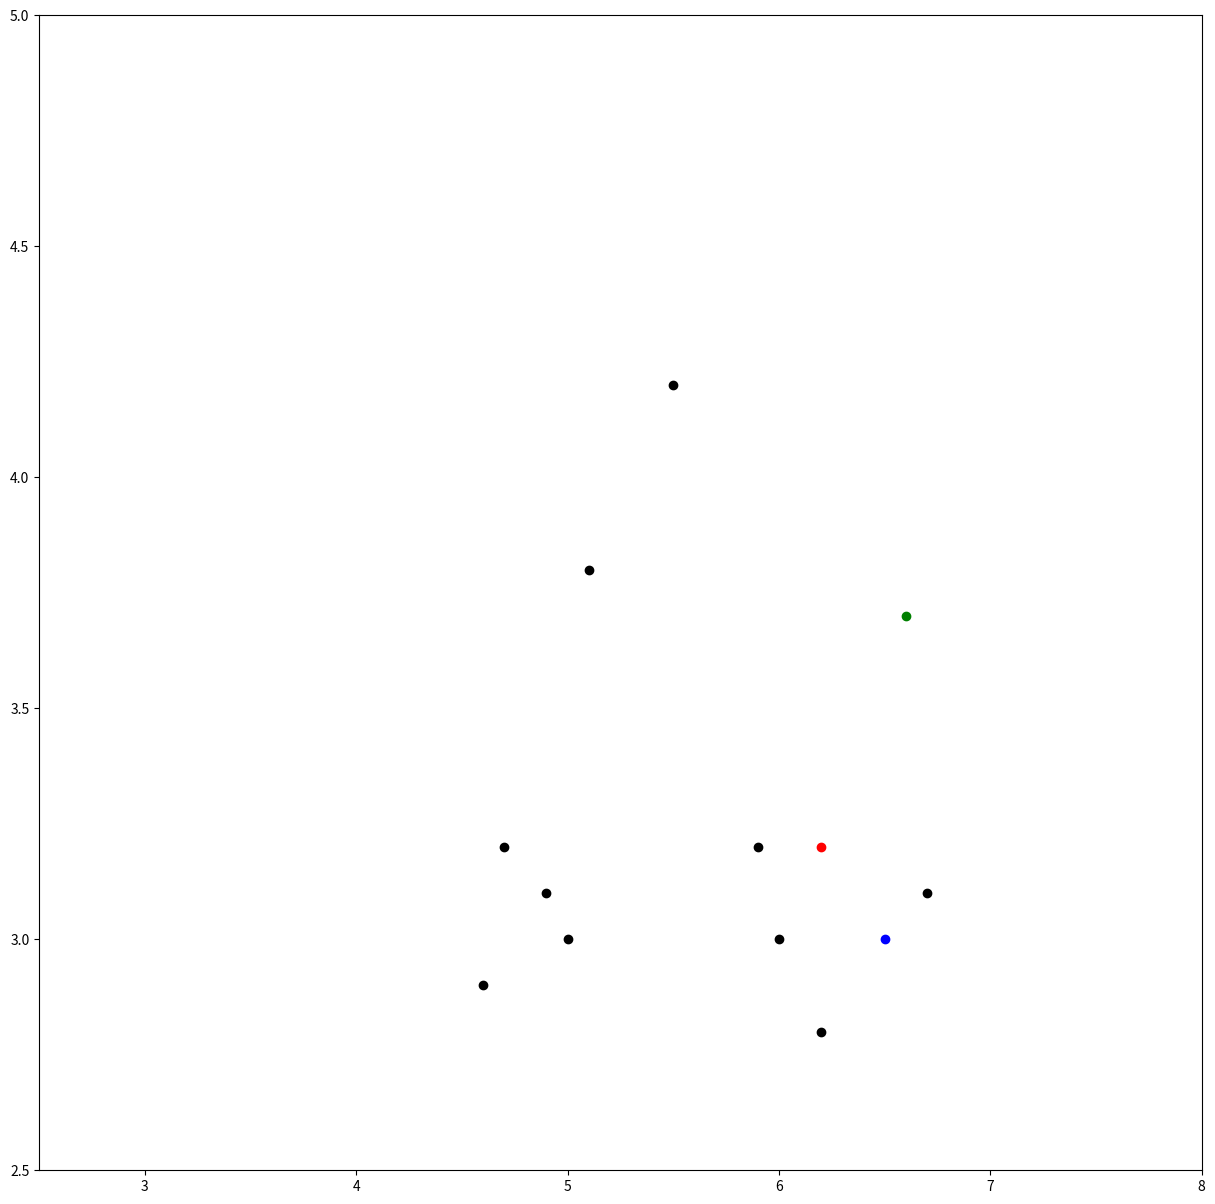
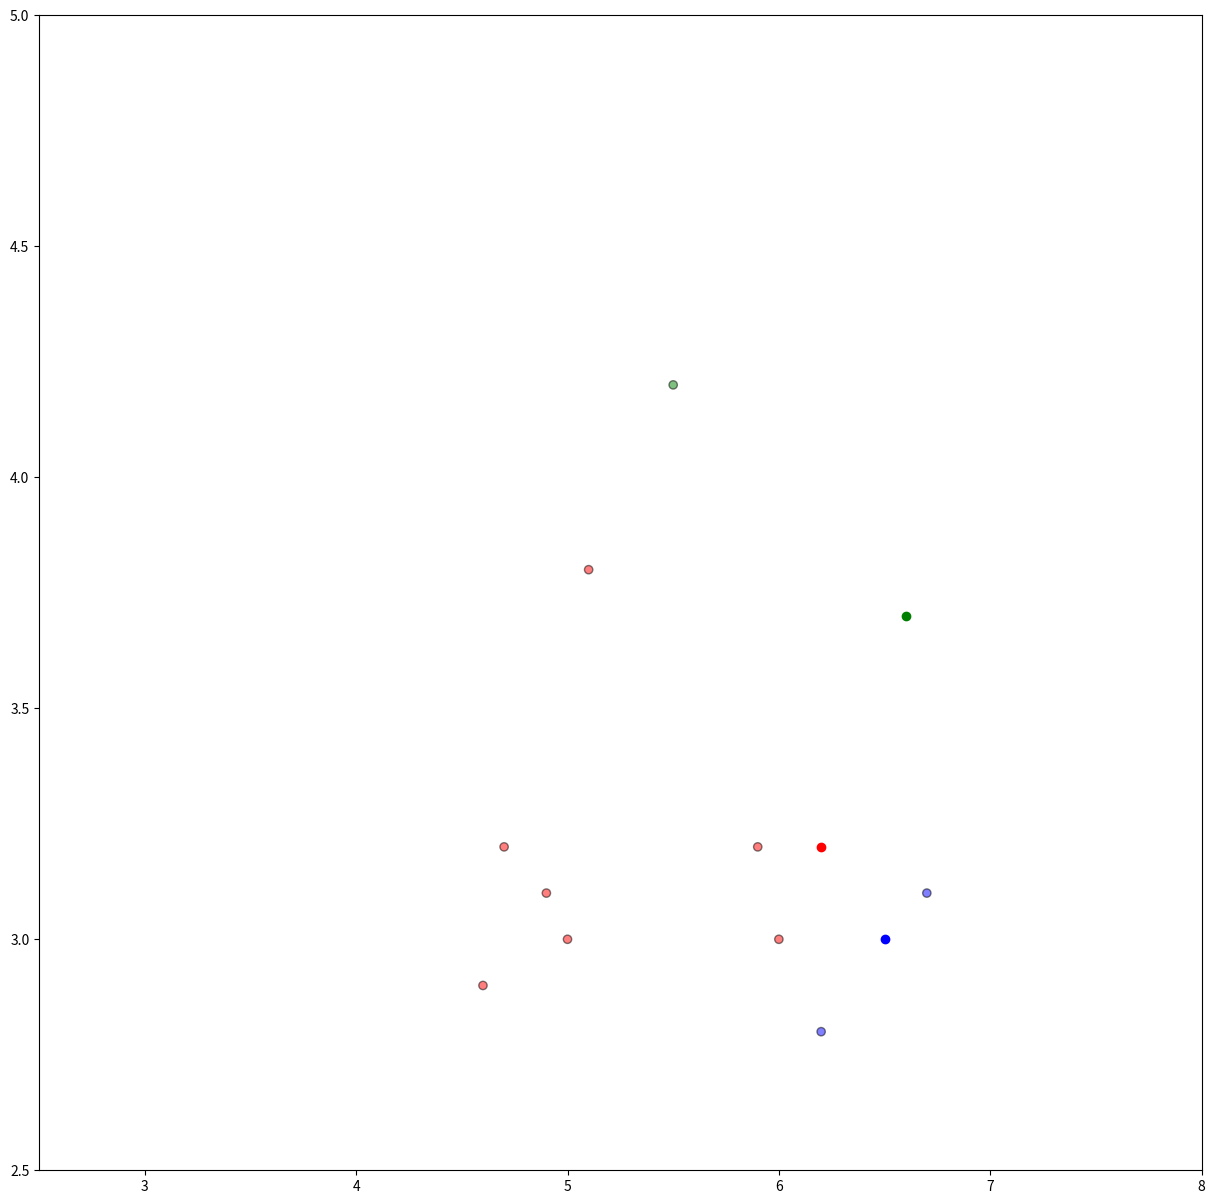
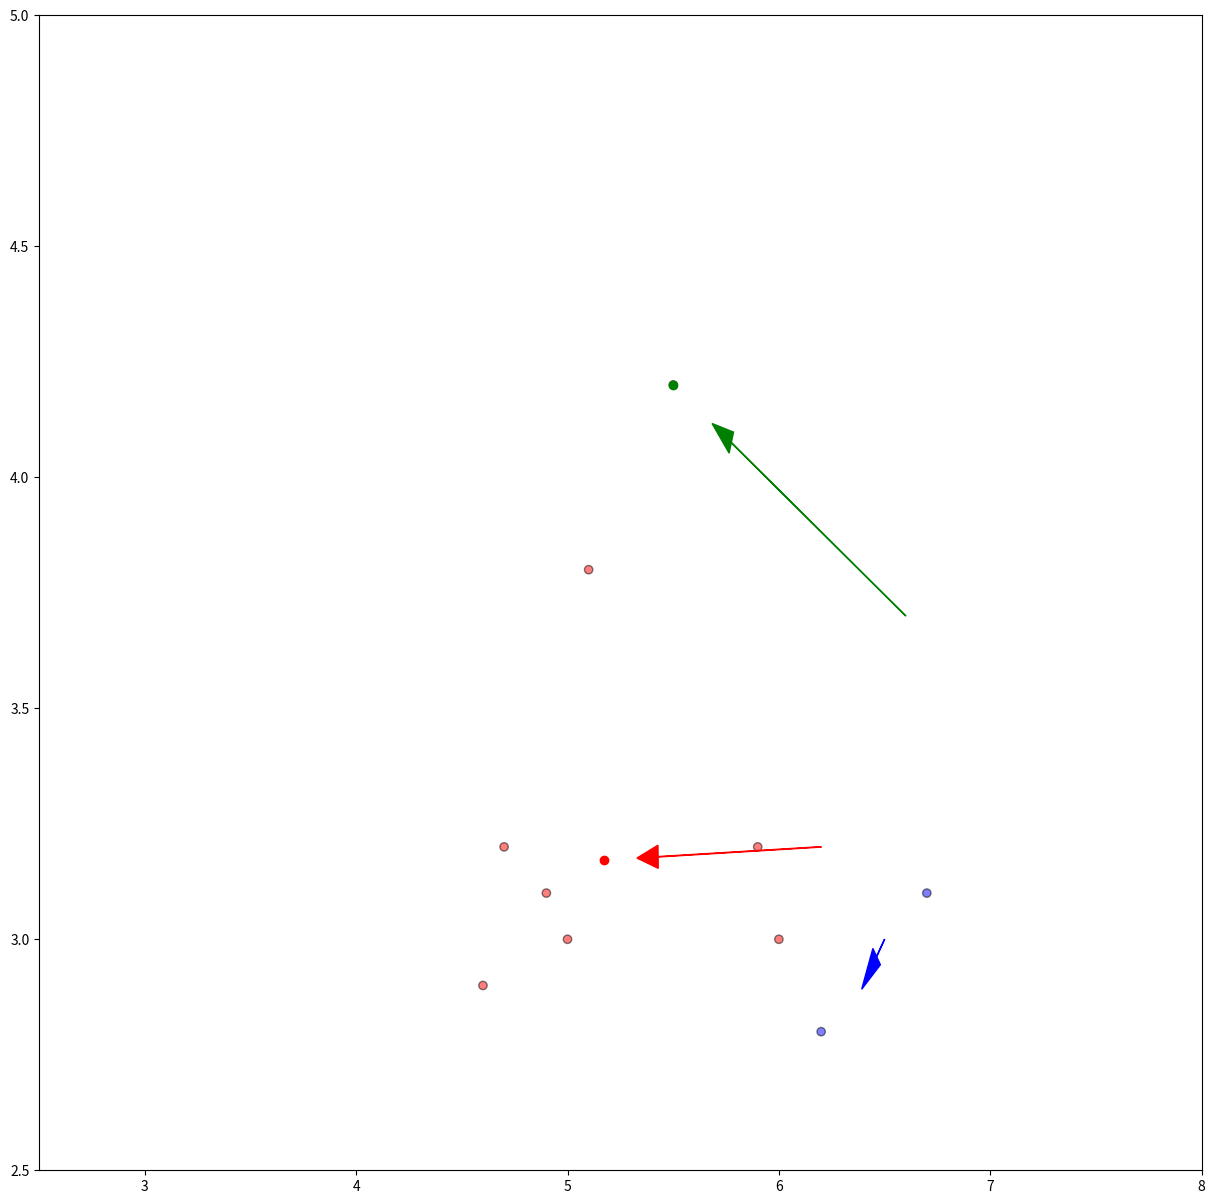
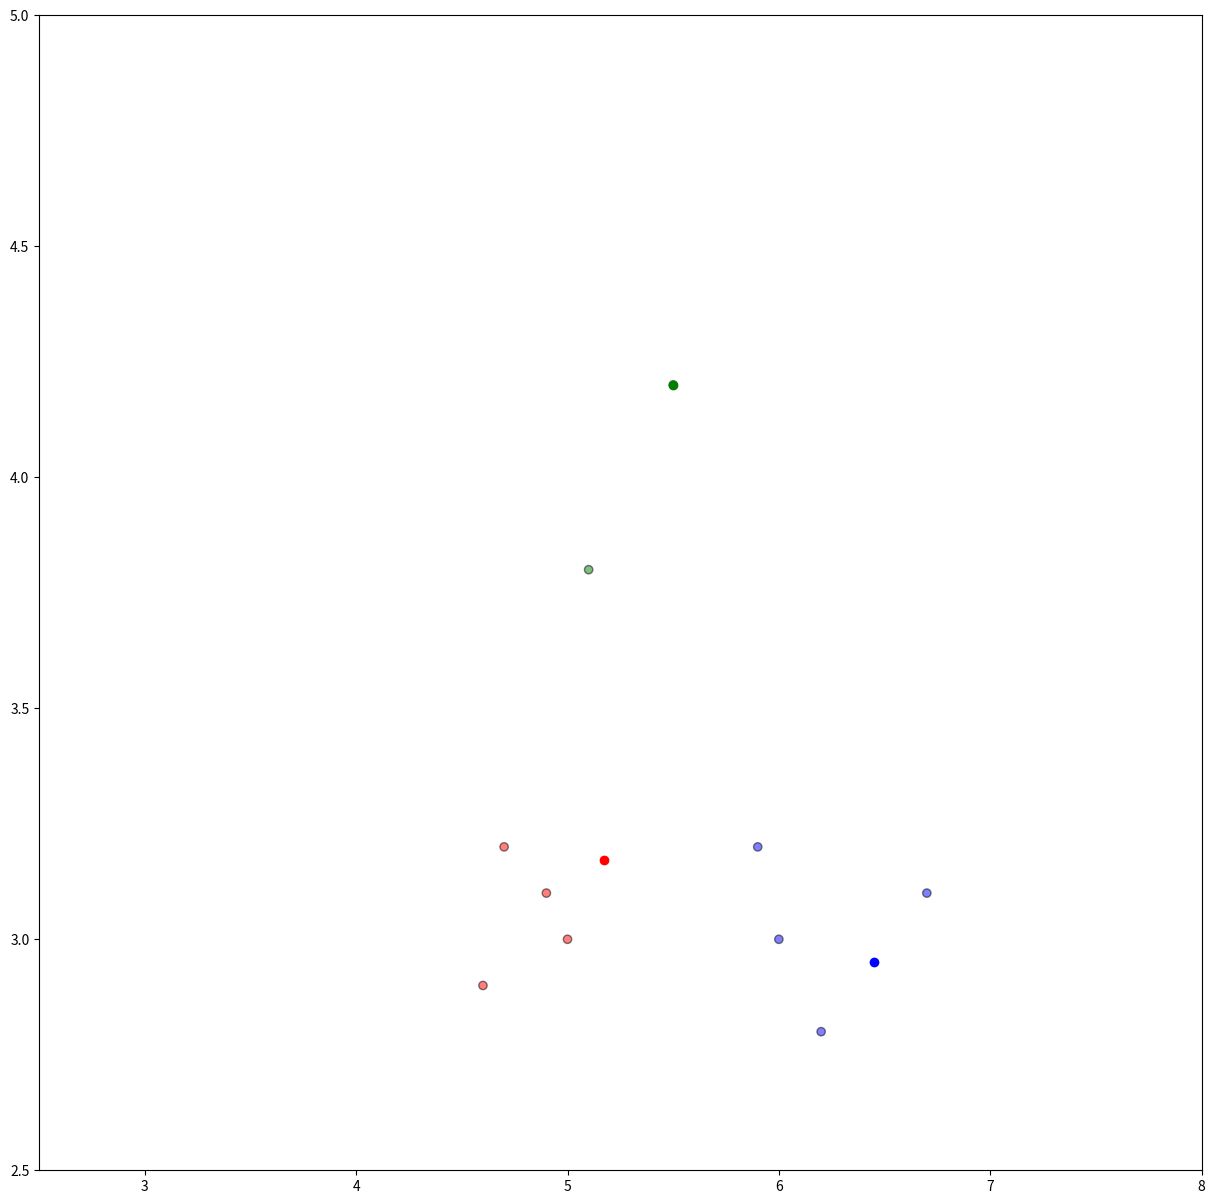
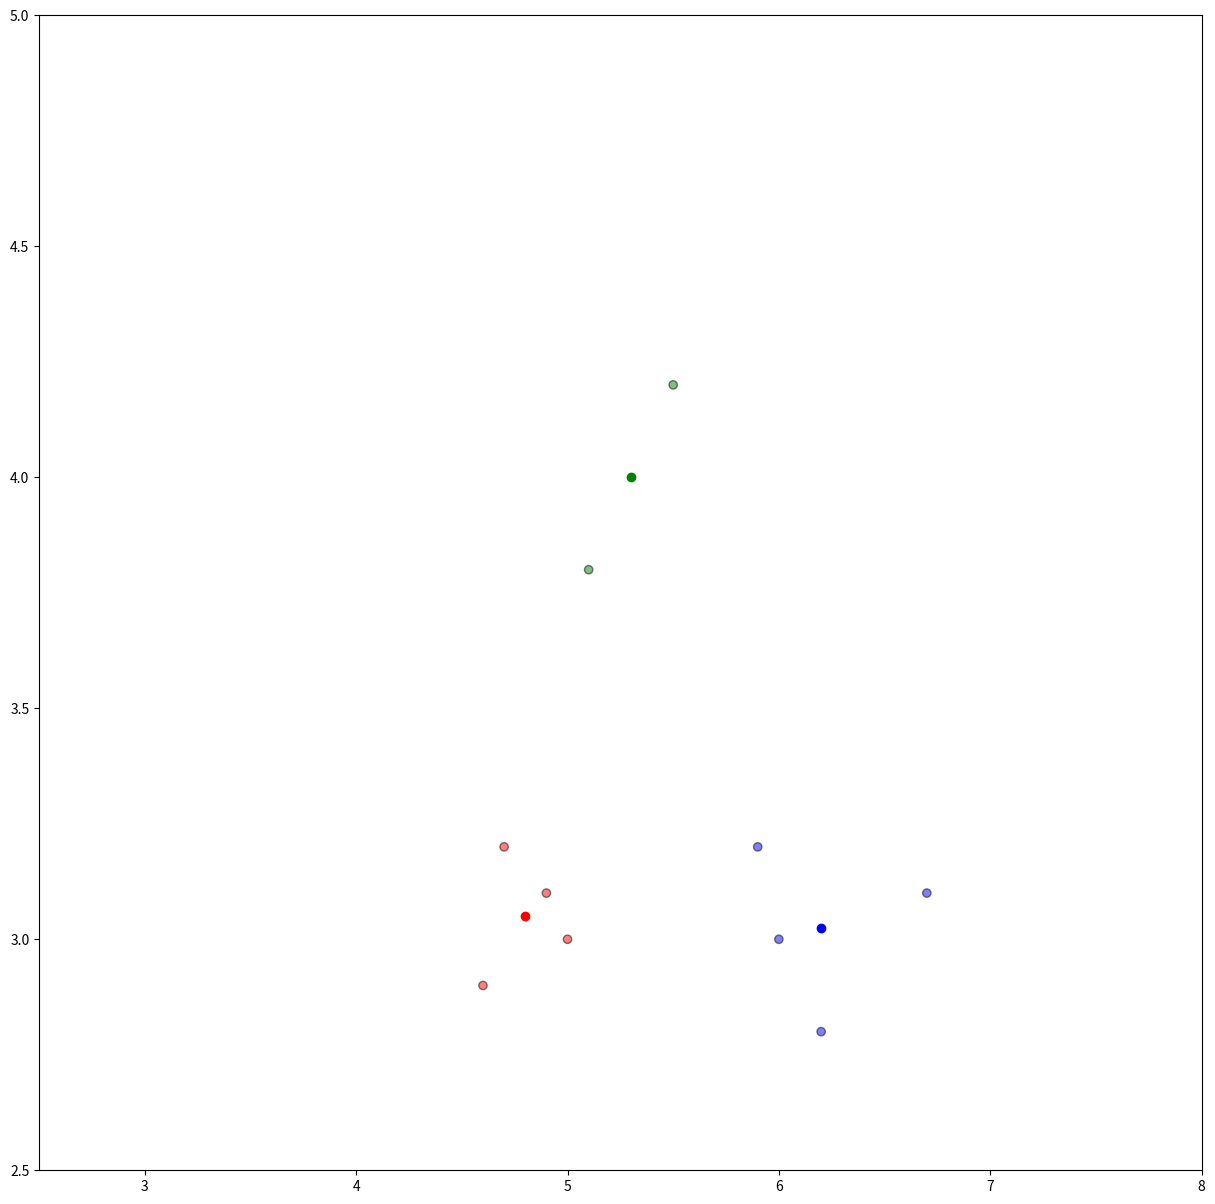

Generate these figures, in order, with matplotlib:
# -*- coding: utf-8 -*-
"""
Created on Tue Nov 26 19:57:24 2019

[redacted]
"""
import pandas as pd
import numpy as np
import matplotlib.pyplot as plt
import copy

df = pd.DataFrame({
    'x': [5.9,4.6,6.2,4.7,5.5,5.0,4.9,6.7,5.1,6.0],
    'y': [3.2,2.9,2.8,3.2,4.2,3.0,3.1,3.1,3.8,3.0]
})

k = 3

centroids = {
    1: [6.2,3.2],
    2: [6.6,3.7],
    3: [6.5,3.0]
}

fig = plt.figure(figsize=(15, 15))
plt.scatter(df['x'], df['y'], color='k')
colmap = {1: 'r', 2: 'g', 3: 'b'}
for i in centroids.keys():
    plt.scatter(*centroids[i], color=colmap[i])
plt.xlim(2.5, 8)
plt.ylim(2.5, 5)
plt.show()


def assignment(df, centroids):
    for i in centroids.keys():
        # sqrt((x1 - x2)^2 - (y1 - y2)^2)
        df['distance_from_{}'.format(i)] = (
            np.sqrt(
                (df['x'] - centroids[i][0]) ** 2
                + (df['y'] - centroids[i][1]) ** 2
            )
        )
    centroid_distance_cols = ['distance_from_{}'.format(i) for i in centroids.keys()]
    df['closest'] = df.loc[:, centroid_distance_cols].idxmin(axis=1)
    df['closest'] = df['closest'].map(lambda x: int(x.lstrip('distance_from_')))
    df['color'] = df['closest'].map(lambda x: colmap[x])
    return df

df = assignment(df, centroids)
print(df.head())

fig = plt.figure(figsize=(15, 15))
plt.scatter(df['x'], df['y'], color=df['color'], alpha=0.5, edgecolor='k')
for i in centroids.keys():
    plt.scatter(*centroids[i], color=colmap[i])
plt.xlim(2.5,8)
plt.ylim(2.5,5)
plt.show()









old_centroids = copy.deepcopy(centroids)

def update(k):
    for i in centroids.keys():
        centroids[i][0] = np.mean(df[df['closest'] == i]['x'])
        centroids[i][1] = np.mean(df[df['closest'] == i]['y'])
    return k

centroids = update(centroids)
    
fig = plt.figure(figsize=(15,15))
ax = plt.axes()
plt.scatter(df['x'], df['y'], color=df['color'], alpha=0.5, edgecolor='k')
for i in centroids.keys():
    plt.scatter(*centroids[i], color=colmap[i])
plt.xlim(2.5,8 )
plt.ylim(2.5, 5)
for i in old_centroids.keys():
    old_x = old_centroids[i][0]
    old_y = old_centroids[i][1]
    dx = (centroids[i][0] - old_centroids[i][0]) * 0.75
    dy = (centroids[i][1] - old_centroids[i][1]) * 0.75
    ax.arrow(old_x, old_y, dx, dy, head_width=0.05, head_length=0.1, fc=colmap[i], ec=colmap[i])
plt.show()


df = assignment(df, centroids)
print(df)


fig = plt.figure(figsize=(15, 15))
plt.scatter(df['x'], df['y'], color=df['color'], alpha=0.5, edgecolor='k')
for i in centroids.keys():
    plt.scatter(*centroids[i], color=colmap[i])
plt.xlim(2.5,8)
plt.ylim(2.5,5)
plt.show()
number_iterations=1

while True:
    number_iterations=number_iterations+1
    closest_centroids = df['closest'].copy(deep=True)
    centroids = update(centroids)
    df = assignment(df, centroids)
    print(df)

    if closest_centroids.equals(df['closest']):
        break
    
fig = plt.figure(figsize=(15, 15))
plt.scatter(df['x'], df['y'], color=df['color'], alpha=0.5, edgecolor='k')
for i in centroids.keys():
    plt.scatter(*centroids[i], color=colmap[i])
plt.xlim(2.5,8)
plt.ylim(2.5,5)
plt.show()

print("Number of iterations :",number_iterations)




